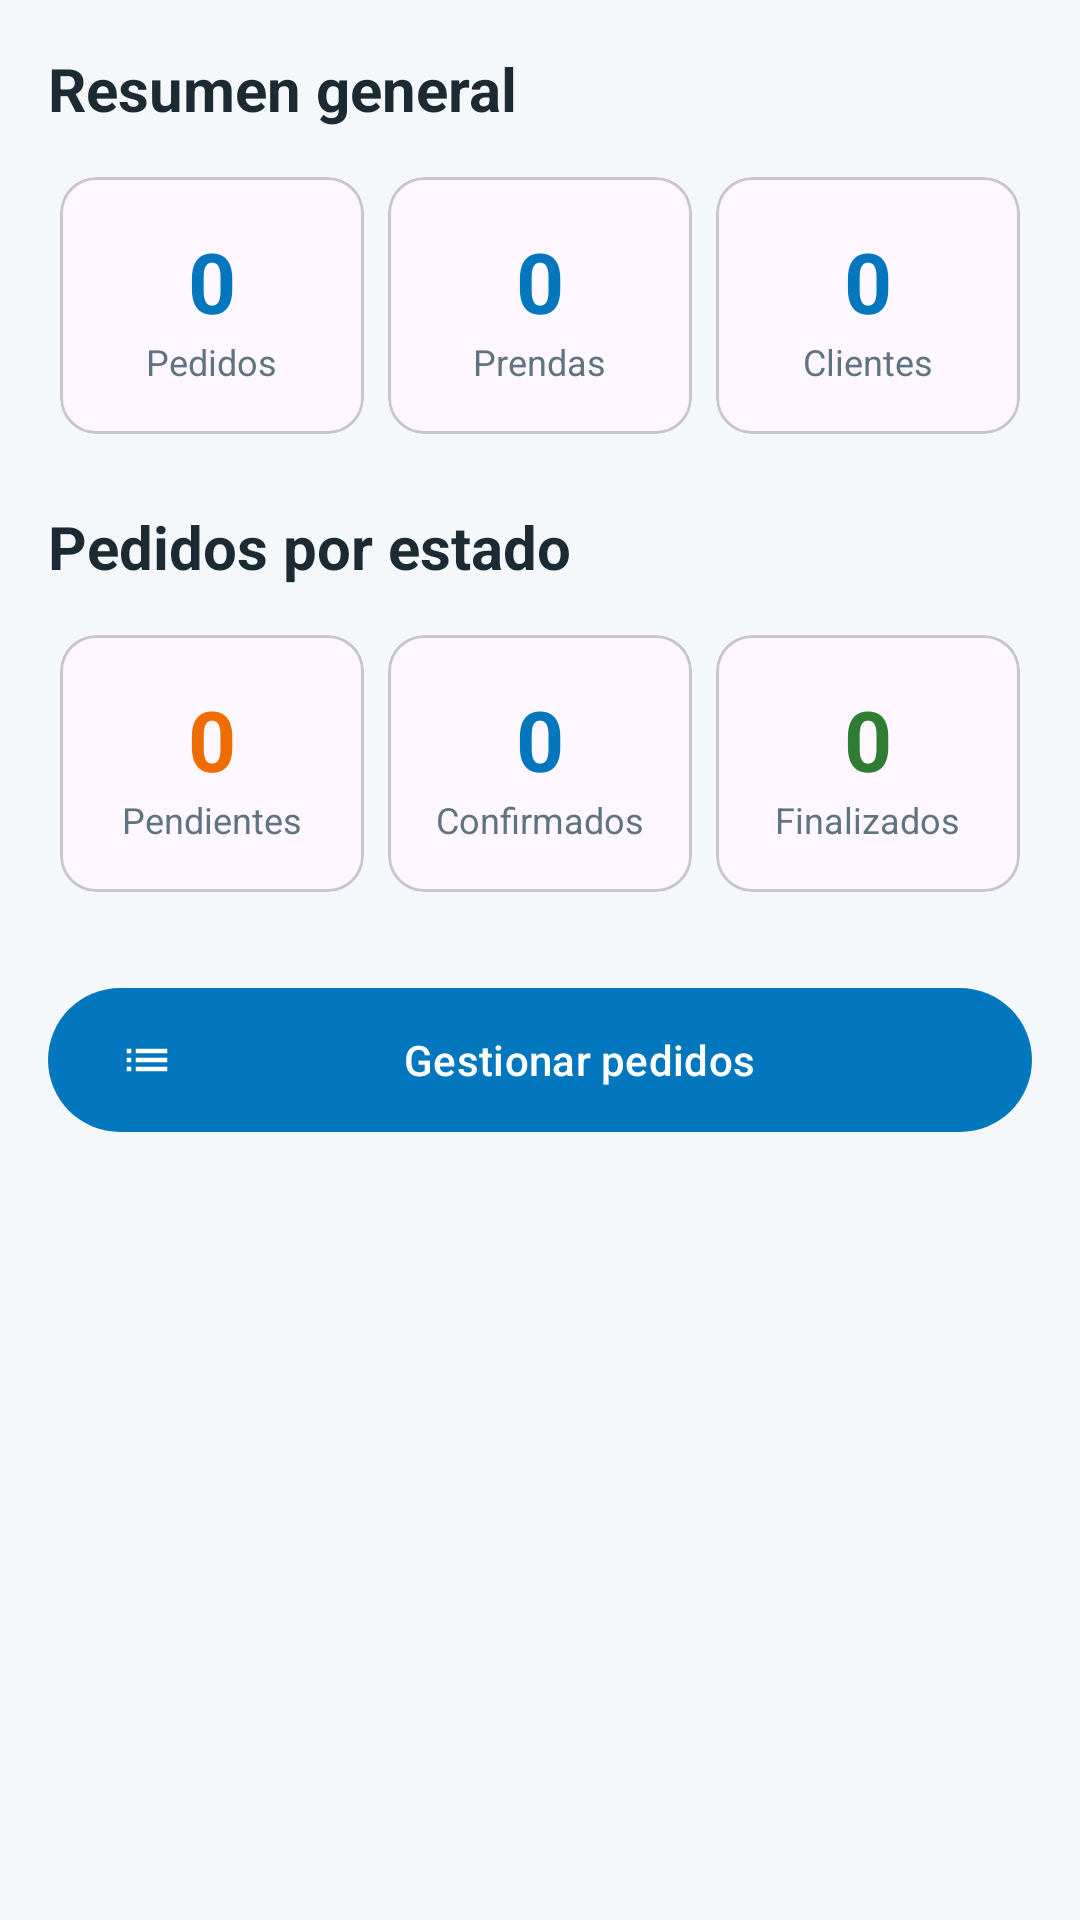

The Android layout XML behind this screen, and the referenced resources:
<!-- AndroidManifest.xml: application theme Theme.RefreshPro -->
<!-- res/layout/fragment_admin.xml -->
<?xml version="1.0" encoding="utf-8"?>
<ScrollView xmlns:android="http://schemas.android.com/apk/res/android" xmlns:app="http://schemas.android.com/apk/res-auto"
    android:layout_width="match_parent"
    android:layout_height="match_parent">

    <LinearLayout
        android:layout_width="match_parent"
        android:layout_height="wrap_content"
        android:orientation="vertical"
        android:padding="16dp">

        <TextView
            android:layout_width="wrap_content"
            android:layout_height="wrap_content"
            android:text="Resumen general"
            android:textColor="@color/text_primary"
            android:textSize="20sp"
            android:textStyle="bold" />

        <LinearLayout
            android:layout_width="match_parent"
            android:layout_height="wrap_content"
            android:layout_marginTop="12dp"
            android:orientation="horizontal">
            <com.google.android.material.card.MaterialCardView
                android:layout_width="0dp"
                android:layout_height="wrap_content"
                android:layout_margin="4dp"
                android:layout_weight="1"
                app:cardCornerRadius="12dp">

                <LinearLayout
                    android:layout_width="match_parent"
                    android:layout_height="wrap_content"
                    android:gravity="center"
                    android:orientation="vertical"
                    android:padding="16dp">

                    <TextView
                        android:id="@+id/tvTotalPedidos"
                        android:layout_width="wrap_content"
                        android:layout_height="wrap_content"
                        android:text="0"
                        android:textColor="@color/primary"
                        android:textSize="28sp"
                        android:textStyle="bold" />

                    <TextView
                        android:layout_width="wrap_content"
                        android:layout_height="wrap_content"
                        android:text="Pedidos"
                        android:textColor="@color/text_secondary"
                        android:textSize="12sp" />
                </LinearLayout>
            </com.google.android.material.card.MaterialCardView>
            <com.google.android.material.card.MaterialCardView
                android:layout_width="0dp"
                android:layout_height="wrap_content"
                android:layout_margin="4dp"
                android:layout_weight="1"
                app:cardCornerRadius="12dp">

                <LinearLayout
                    android:layout_width="match_parent"
                    android:layout_height="wrap_content"
                    android:gravity="center"
                    android:orientation="vertical"
                    android:padding="16dp">

                    <TextView
                        android:id="@+id/tvTotalPrendas"
                        android:layout_width="wrap_content"
                        android:layout_height="wrap_content"
                        android:text="0"
                        android:textColor="@color/primary"
                        android:textSize="28sp"
                        android:textStyle="bold" />

                    <TextView
                        android:layout_width="wrap_content"
                        android:layout_height="wrap_content"
                        android:text="Prendas"
                        android:textColor="@color/text_secondary"
                        android:textSize="12sp" />
                </LinearLayout>
            </com.google.android.material.card.MaterialCardView>
            <com.google.android.material.card.MaterialCardView
                android:layout_width="0dp"
                android:layout_height="wrap_content"
                android:layout_margin="4dp"
                android:layout_weight="1"
                app:cardCornerRadius="12dp">

                <LinearLayout
                    android:layout_width="match_parent"
                    android:layout_height="wrap_content"
                    android:gravity="center"
                    android:orientation="vertical"
                    android:padding="16dp">

                    <TextView
                        android:id="@+id/tvTotalClientes"
                        android:layout_width="wrap_content"
                        android:layout_height="wrap_content"
                        android:text="0"
                        android:textColor="@color/primary"
                        android:textSize="28sp"
                        android:textStyle="bold" />

                    <TextView
                        android:layout_width="wrap_content"
                        android:layout_height="wrap_content"
                        android:text="Clientes"
                        android:textColor="@color/text_secondary"
                        android:textSize="12sp" />
                </LinearLayout>
            </com.google.android.material.card.MaterialCardView>
        </LinearLayout>

        <TextView
            android:layout_width="wrap_content"
            android:layout_height="wrap_content"
            android:layout_marginTop="20dp"
            android:text="Pedidos por estado"
            android:textColor="@color/text_primary"
            android:textSize="20sp"
            android:textStyle="bold" />

        <LinearLayout
            android:layout_width="match_parent"
            android:layout_height="wrap_content"
            android:layout_marginTop="12dp"
            android:orientation="horizontal">
            <com.google.android.material.card.MaterialCardView
                android:layout_width="0dp"
                android:layout_height="wrap_content"
                android:layout_margin="4dp"
                android:layout_weight="1"
                app:cardCornerRadius="12dp">

                <LinearLayout
                    android:layout_width="match_parent"
                    android:layout_height="wrap_content"
                    android:gravity="center"
                    android:orientation="vertical"
                    android:padding="16dp">

                    <TextView
                        android:id="@+id/tvAdminPendientes"
                        android:layout_width="wrap_content"
                        android:layout_height="wrap_content"
                        android:text="0"
                        android:textColor="@color/estado_pendiente"
                        android:textSize="28sp"
                        android:textStyle="bold" />

                    <TextView
                        android:layout_width="wrap_content"
                        android:layout_height="wrap_content"
                        android:text="Pendientes"
                        android:textColor="@color/text_secondary"
                        android:textSize="12sp" />
                </LinearLayout>
            </com.google.android.material.card.MaterialCardView>
            <com.google.android.material.card.MaterialCardView
                android:layout_width="0dp"
                android:layout_height="wrap_content"
                android:layout_margin="4dp"
                android:layout_weight="1"
                app:cardCornerRadius="12dp">

                <LinearLayout
                    android:layout_width="match_parent"
                    android:layout_height="wrap_content"
                    android:gravity="center"
                    android:orientation="vertical"
                    android:padding="16dp">

                    <TextView
                        android:id="@+id/tvAdminConfirmados"
                        android:layout_width="wrap_content"
                        android:layout_height="wrap_content"
                        android:text="0"
                        android:textColor="@color/estado_confirmado"
                        android:textSize="28sp"
                        android:textStyle="bold" />

                    <TextView
                        android:layout_width="wrap_content"
                        android:layout_height="wrap_content"
                        android:text="Confirmados"
                        android:textColor="@color/text_secondary"
                        android:textSize="12sp" />
                </LinearLayout>
            </com.google.android.material.card.MaterialCardView>
            <com.google.android.material.card.MaterialCardView
                android:layout_width="0dp"
                android:layout_height="wrap_content"
                android:layout_margin="4dp"
                android:layout_weight="1"
                app:cardCornerRadius="12dp">

                <LinearLayout
                    android:layout_width="match_parent"
                    android:layout_height="wrap_content"
                    android:gravity="center"
                    android:orientation="vertical"
                    android:padding="16dp">

                    <TextView
                        android:id="@+id/tvAdminFinalizados"
                        android:layout_width="wrap_content"
                        android:layout_height="wrap_content"
                        android:text="0"
                        android:textColor="@color/estado_finalizado"
                        android:textSize="28sp"
                        android:textStyle="bold" />

                    <TextView
                        android:layout_width="wrap_content"
                        android:layout_height="wrap_content"
                        android:text="Finalizados"
                        android:textColor="@color/text_secondary"
                        android:textSize="12sp" />
                </LinearLayout>
            </com.google.android.material.card.MaterialCardView>
        </LinearLayout>

        <com.google.android.material.button.MaterialButton
            android:id="@+id/btnGestionar"
            android:layout_width="match_parent"
            android:layout_height="56dp"
            android:layout_marginTop="24dp"
            android:text="Gestionar pedidos"
            app:icon="@drawable/ic_list" />
    </LinearLayout>
</ScrollView>
<!-- resources referenced by this layout -->
<resources>
  <color name="estado_confirmado">#0277BD</color>
  <color name="estado_finalizado">#2E7D32</color>
  <color name="estado_pendiente">#EF6C00</color>
  <color name="primary">#0277BD</color>
  <color name="text_primary">#1B2A33</color>
  <color name="text_secondary">#5F7480</color>
  <!-- drawable ic_list (drawable) -->
  <vector xmlns:android="http://schemas.android.com/apk/res/android"
      android:width="24dp" android:height="24dp"
      android:viewportWidth="24" android:viewportHeight="24">
      <path android:fillColor="#FF000000" android:pathData="M3,13h2v-2H3v2zM3,17h2v-2H3v2zM3,9h2V7H3v2zM7,13h14v-2H7v2zM7,17h14v-2H7v2zM7,7v2h14V7H7z"/>
  </vector>
  <style name="Theme.RefreshPro" parent="Theme.Material3.Light.NoActionBar">
          <item name="colorPrimary">@color/primary</item>
          <item name="colorOnPrimary">@color/on_primary</item>
          <item name="colorSecondary">@color/secondary</item>
          <item name="android:statusBarColor">@color/primary_dark</item>
          <item name="android:windowBackground">@color/background</item>
      </style>
  <color name="on_primary">#FFFFFF</color>
  <color name="secondary">#00ACC1</color>
  <color name="primary_dark">#01579B</color>
  <color name="background">#F4F8FB</color>
</resources>
